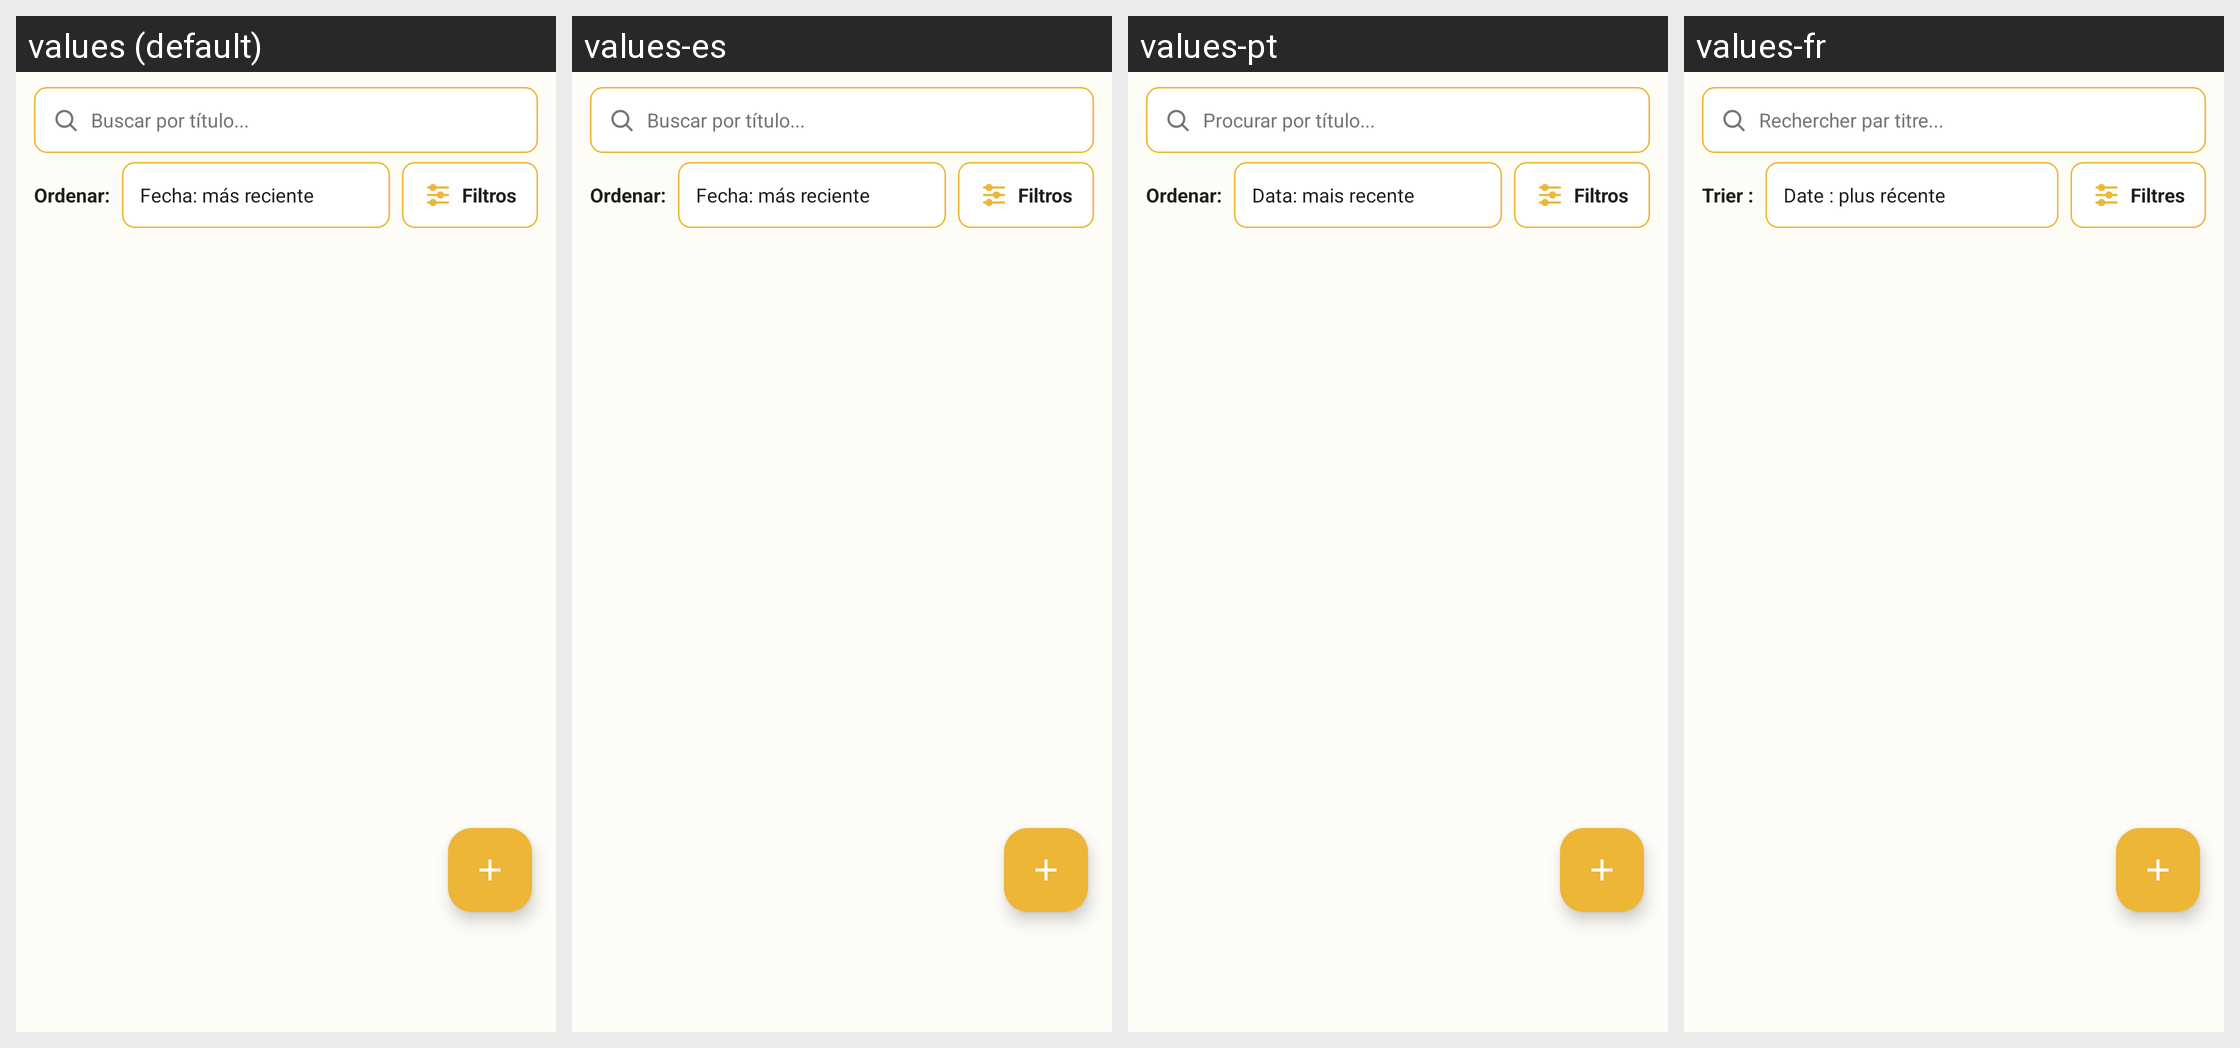

This grid shows one Android layout under several languages. Give, for every string resource on the screen, its name, the default text and each shown locale's text.
Android screen res/layout/fragment_seguimiento.xml rendered under 4 locales, left to right: values (default), values-es, values-pt, values-fr. Device: Nexus 5 (rendered at 1080×1920; each locale shown at half size, 540×960, under a caption strip naming it); theme Theme.MovieApp.
Other locales in the repository, not shown: values-en, values-it.
Strings drawn on this screen, with the default value and each locale's value (text and hints the layout hard-codes, and strings that could not be matched under every locale, appear in the picture but are not listed):

buscarSeguimiento
  values: Buscar por título...
  values-es: Buscar por título...
  values-pt: Procurar por título...
  values-fr: Rechercher par titre...

ordenarSeguimiento
  values: Ordenar:
  values-es: Ordenar:
  values-pt: Ordenar:
  values-fr: Trier :

fechaMasReciente
  values: Fecha: más reciente
  values-es: Fecha: más reciente
  values-pt: Data: mais recente
  values-fr: Date : plus récente

filtrosBtn
  values: Filtros
  values-es: Filtros
  values-pt: Filtros
  values-fr: Filtres
